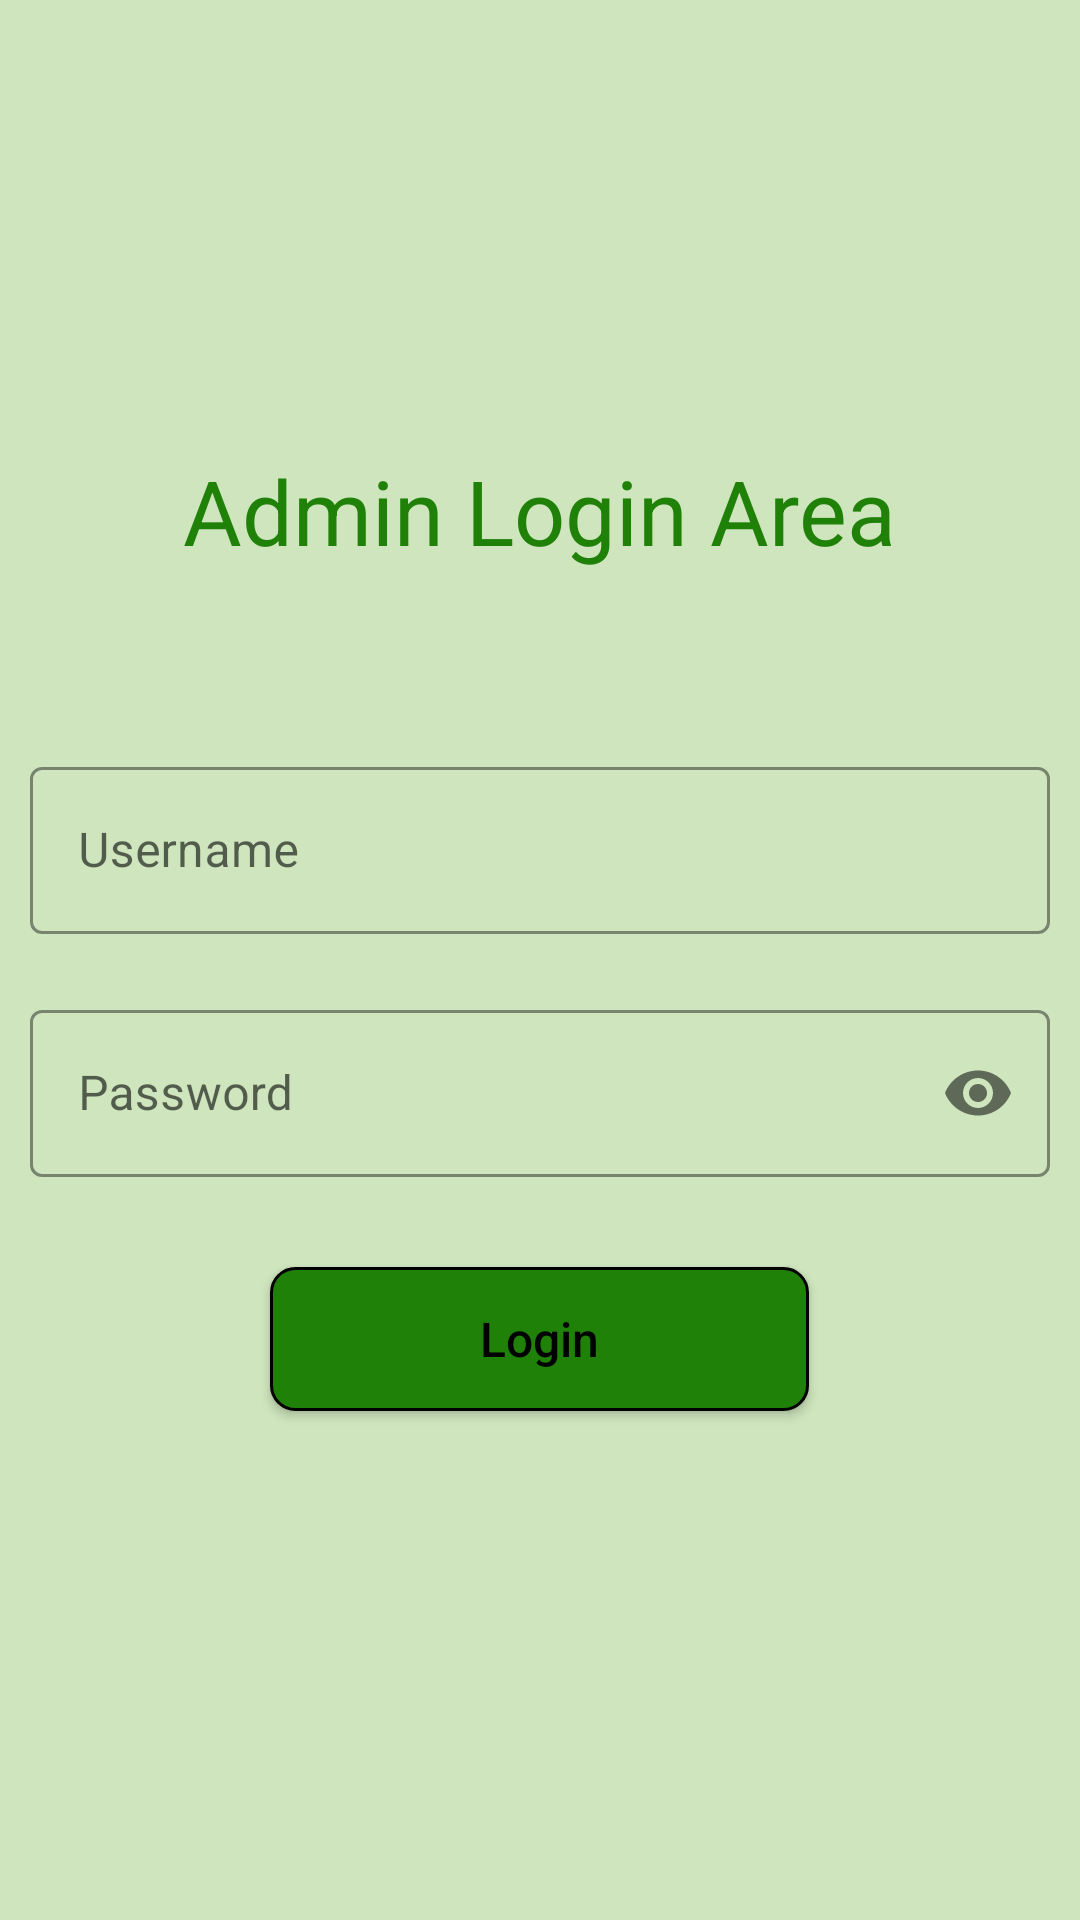

Reconstruct the res/layout file that produces this screen, plus the resources it refers to.
<!-- AndroidManifest.xml: application theme Theme.CharityManagementSystem -->
<!-- res/layout/activity_admin_login.xml -->
<?xml version="1.0" encoding="utf-8"?>
<LinearLayout xmlns:android="http://schemas.android.com/apk/res/android"
    xmlns:app="http://schemas.android.com/apk/res-auto"
    xmlns:tools="http://schemas.android.com/tools"
    android:layout_width="match_parent"
    android:layout_height="match_parent"
    android:orientation="vertical"
    tools:context=".AdminLoginActivity">

    <RelativeLayout
        android:layout_width="match_parent"
        android:layout_height="match_parent"
        android:background="@color/background">

        <androidx.appcompat.widget.AppCompatButton
            android:id="@+id/loginBtn"
            android:layout_width="wrap_content"
            android:layout_height="wrap_content"
            android:layout_below="@id/numberEt"
            android:layout_centerHorizontal="true"
            android:layout_marginTop="30dp"
            android:background="@drawable/button_background"
            android:enabled="true"
            android:fontFamily="sans-serif-medium"
            android:paddingLeft="70dp"
            android:paddingRight="70dp"
            android:text="Login"
            android:textAllCaps="false"
            android:textColor="@color/black"
            android:textSize="16dp"></androidx.appcompat.widget.AppCompatButton>


        <TextView
            android:id="@+id/loginTv"
            android:layout_width="wrap_content"
            android:layout_height="wrap_content"
            android:layout_centerHorizontal="true"
            android:layout_marginTop="150dp"
            android:layout_marginBottom="30dp"
            android:text="Admin Login Area"
            android:textColor="@color/purple_700"
            android:textSize="30sp">

        </TextView>


        <com.google.android.material.textfield.TextInputLayout
            android:id="@+id/nameEt"
            style="@style/Widget.MaterialComponents.TextInputLayout.OutlinedBox"
            android:layout_width="match_parent"
            android:layout_height="wrap_content"
            android:layout_below="@id/loginTv"
            android:layout_marginLeft="10dp"
            android:layout_marginTop="30dp"
            android:layout_marginRight="10dp"
            android:hint="Username"
            app:boxStrokeColor="@color/black">

            <com.google.android.material.textfield.TextInputEditText
                android:id="@+id/userNameET"
                android:layout_width="match_parent"
                android:layout_height="wrap_content"
                android:drawableLeft="@drawable/ic_baseline_phone_android_24"
                android:drawablePadding="10dp"
                android:textColor="@color/black"
                android:inputType="text">

            </com.google.android.material.textfield.TextInputEditText>

        </com.google.android.material.textfield.TextInputLayout>


        <com.google.android.material.textfield.TextInputLayout

            android:id="@+id/numberEt"
            style="@style/Widget.MaterialComponents.TextInputLayout.OutlinedBox"
            android:layout_width="match_parent"
            android:layout_height="wrap_content"
            android:layout_below="@id/nameEt"
            android:layout_marginLeft="10dp"
            android:layout_marginTop="20dp"
            android:layout_marginRight="10dp"
            android:hint="Password"
            app:boxStrokeColor="@color/black"
            app:passwordToggleContentDescription="Show Password"
            app:passwordToggleEnabled="true">

            <com.google.android.material.textfield.TextInputEditText
                android:id="@+id/passwordET"
                android:layout_width="match_parent"
                android:layout_height="wrap_content"
                android:drawableStart="@drawable/ic_baseline_lock_24"
                android:drawableLeft="@drawable/ic_baseline_lock_24"
                android:drawablePadding="10dp"
                android:textColor="@color/black"
                android:inputType="text"
                android:password="true">

            </com.google.android.material.textfield.TextInputEditText>

        </com.google.android.material.textfield.TextInputLayout>

    </RelativeLayout>

</LinearLayout>
<!-- resources referenced by this layout -->
<resources>
  <color name="background">#CBC2DFAD</color>
  <color name="black">#FF000000</color>
  <color name="purple_700">#1F8108</color>
  <!-- drawable button_background (drawable) -->
  <shape xmlns:android="http://schemas.android.com/apk/res/android">
  
      <solid android:color="#1F8108"/>
      <stroke
          android:width="1dp"
          android:color="@color/black" />
      <corners android:radius="8dp"/>
  </shape>
  <style name="Theme.CharityManagementSystem" parent="Theme.MaterialComponents.DayNight.DarkActionBar">
          
          <item name="colorPrimary">@color/purple_500</item>
          <item name="colorPrimaryVariant">@color/purple_700</item>
          <item name="colorOnPrimary">@color/white</item>
          
          <item name="colorSecondary">@color/teal_200</item>
          <item name="colorSecondaryVariant">@color/teal_700</item>
          <item name="colorOnSecondary">@color/black</item>
          
          <item name="android:statusBarColor" tools:targetApi="l">?attr/colorPrimaryVariant</item>
          
      </style>
  <color name="purple_500">#2A8E12</color>
  <color name="white">#FFFFFFFF</color>
  <color name="teal_200">#FF03DAC5</color>
  <color name="teal_700">#FF018786</color>
</resources>
